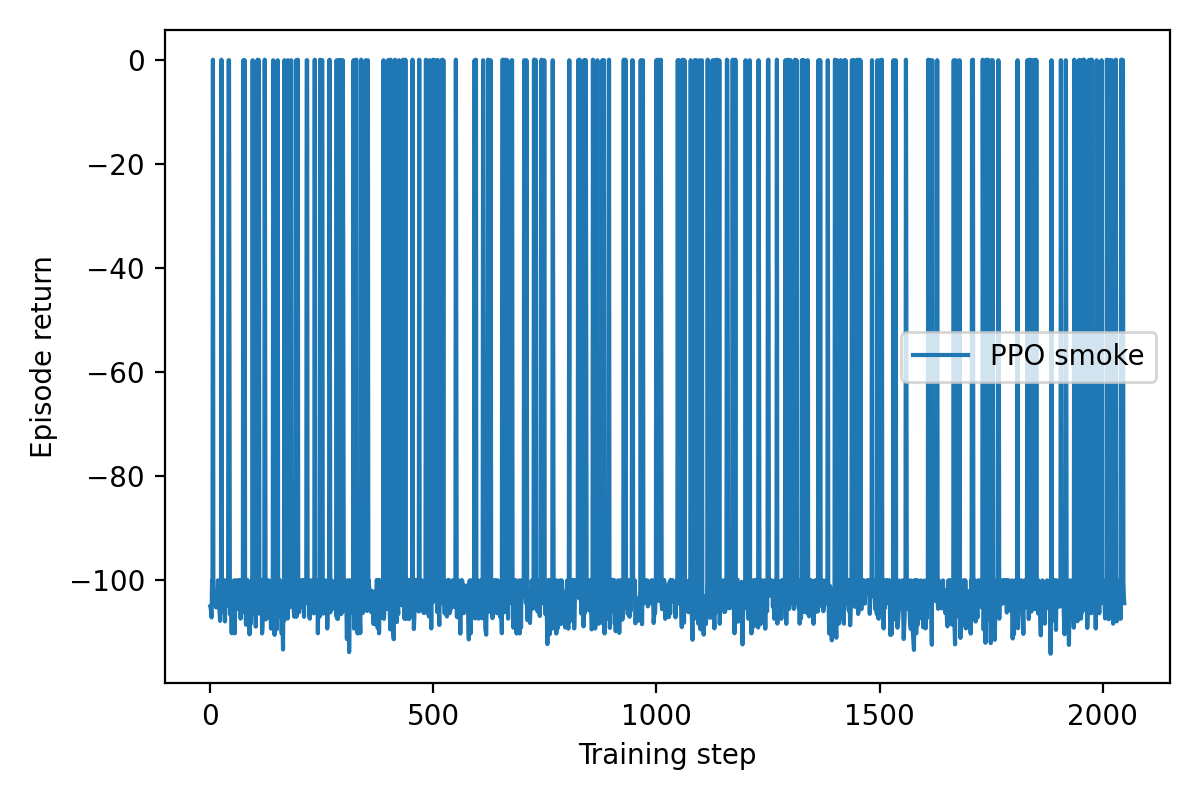

The table this chart was drawn from, first rows:
step, episode_return, negative_return
1, -105.1, 105.1
2, -105.4, 105.4
4, -107.2, 107.2
5, -100.1, 100.1
6, -101.4, 101.4
7, 0.0, -0.0
8, -104.6, 104.6
10, -102.2, 102.2
11, -103.2, 103.2
12, -104, 104
14, -105.3, 105.3
16, -103.2, 103.2
17, -104.9, 104.9
18, -100.1, 100.1
19, -100.2, 100.2
20, -104, 104
22, -106.3, 106.3
23, -107.9, 107.9
25, -104.2, 104.2
26, 0.0, -0.0
27, -101.1, 101.1
28, -100.1, 100.1
29, -103.5, 103.5
30, -106.1, 106.1
31, -100.1, 100.1
32, -106.1, 106.1
33, -103.3, 103.3
34, -108, 108
35, -100.1, 100.1
36, -105.1, 105.1
38, -103.1, 103.1
39, -101.3, 101.3
40, -100.0, 100.0
41, -102.6, 102.6
42, -0.1, 0.1
43, -0.1, 0.1
45, -106.6, 106.6
47, -103.4, 103.4
48, -104.5, 104.5
49, -110.3, 110.3
50, -102.5, 102.5
51, -103.4, 103.4
52, -101.3, 101.3
53, -104.6, 104.6
54, -100.1, 100.1
55, -106.5, 106.5
56, -110.3, 110.3
57, -103.3, 103.3
58, -100.1, 100.1
59, -100.1, 100.1
60, -105.6, 105.6
61, -103.7, 103.7
62, -100.1, 100.1
64, -103.2, 103.2
65, -100.1, 100.1
66, -103.4, 103.4
67, -100.1, 100.1
68, -100.1, 100.1
69, -107.4, 107.4
70, -100.2, 100.2
... 1,744 more rows
